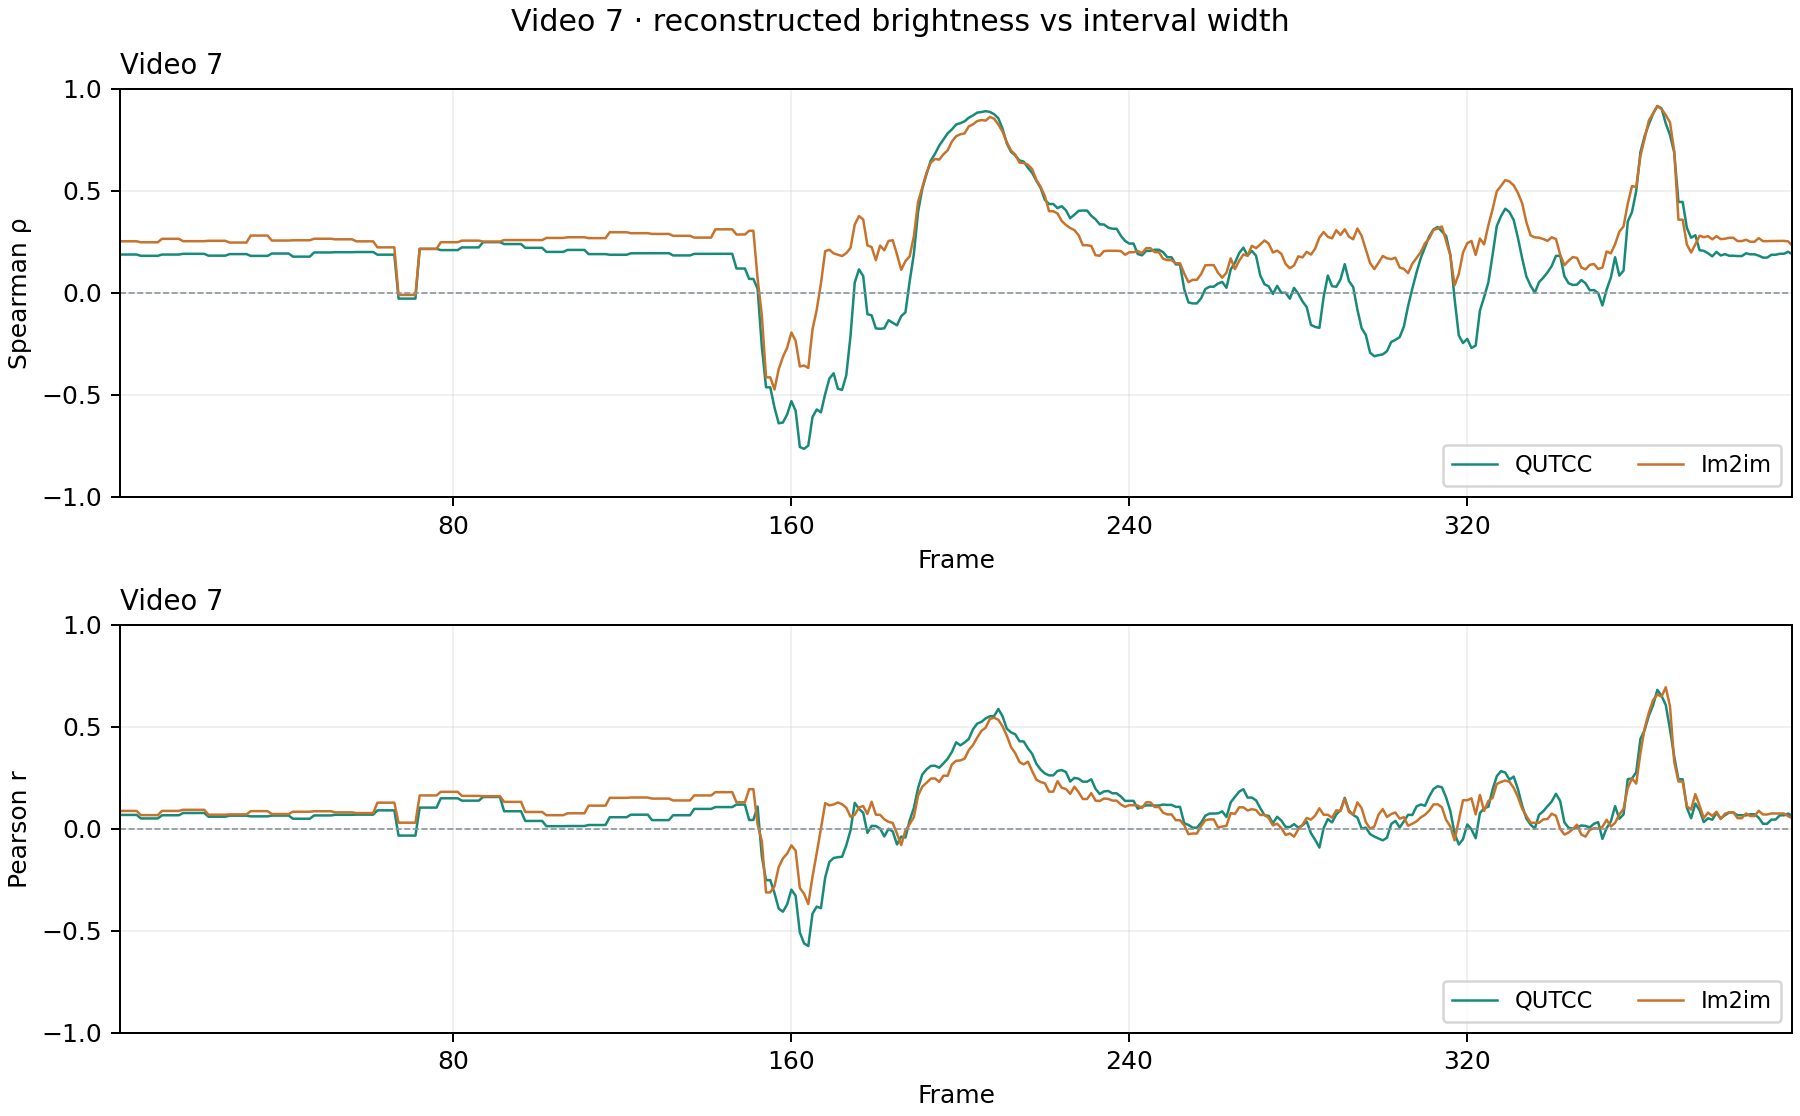

Values plotted in this chart, from the file beside it:
frame, qutcc_spearman, qutcc_pearson, qutcc_valid_pixels, qutcc_total_pixels, im2im_spearman, im2im_pearson, im2im_valid_pixels, im2im_total_pixels
1, 0.1872, 0.06765, 129600, 129600, 0.252, 0.08731, 129600, 129600
2, 0.1872, 0.06765, 129600, 129600, 0.252, 0.08731, 129600, 129600
3, 0.1872, 0.06765, 129600, 129600, 0.252, 0.08731, 129600, 129600
4, 0.1872, 0.06765, 129600, 129600, 0.252, 0.08731, 129600, 129600
5, 0.1872, 0.06765, 129600, 129600, 0.252, 0.08731, 129600, 129600
6, 0.1809, 0.05046, 129600, 129600, 0.2471, 0.06662, 129600, 129600
7, 0.1809, 0.05046, 129600, 129600, 0.2471, 0.06662, 129600, 129600
8, 0.1809, 0.05046, 129600, 129600, 0.2471, 0.06662, 129600, 129600
9, 0.1809, 0.05046, 129600, 129600, 0.2471, 0.06662, 129600, 129600
10, 0.1809, 0.05046, 129600, 129600, 0.2471, 0.06662, 129600, 129600
11, 0.187, 0.06604, 129600, 129600, 0.264, 0.08735, 129600, 129600
12, 0.187, 0.06604, 129600, 129600, 0.264, 0.08735, 129600, 129600
13, 0.187, 0.06604, 129600, 129600, 0.264, 0.08735, 129600, 129600
14, 0.187, 0.06604, 129600, 129600, 0.264, 0.08735, 129600, 129600
15, 0.187, 0.06604, 129600, 129600, 0.264, 0.08735, 129600, 129600
16, 0.1905, 0.07717, 129600, 129600, 0.2525, 0.09276, 129600, 129600
17, 0.1905, 0.07717, 129600, 129600, 0.2525, 0.09276, 129600, 129600
18, 0.1905, 0.07717, 129600, 129600, 0.2525, 0.09276, 129600, 129600
19, 0.1905, 0.07717, 129600, 129600, 0.2525, 0.09276, 129600, 129600
20, 0.1905, 0.07717, 129600, 129600, 0.2525, 0.09276, 129600, 129600
21, 0.1905, 0.07717, 129600, 129600, 0.2525, 0.09276, 129600, 129600
22, 0.1816, 0.05898, 129600, 129600, 0.2543, 0.06871, 129600, 129600
23, 0.1816, 0.05898, 129600, 129600, 0.2543, 0.06871, 129600, 129600
24, 0.1816, 0.05898, 129600, 129600, 0.2543, 0.06871, 129600, 129600
25, 0.1816, 0.05898, 129600, 129600, 0.2543, 0.06871, 129600, 129600
26, 0.1816, 0.05898, 129600, 129600, 0.2543, 0.06871, 129600, 129600
27, 0.1892, 0.06404, 129600, 129600, 0.2458, 0.07034, 129600, 129600
28, 0.1892, 0.06404, 129600, 129600, 0.2458, 0.07034, 129600, 129600
29, 0.1892, 0.06404, 129600, 129600, 0.2458, 0.07034, 129600, 129600
30, 0.1892, 0.06404, 129600, 129600, 0.2458, 0.07034, 129600, 129600
31, 0.1892, 0.06404, 129600, 129600, 0.2458, 0.07034, 129600, 129600
32, 0.1805, 0.0607, 129600, 129600, 0.28, 0.08624, 129600, 129600
33, 0.1805, 0.0607, 129600, 129600, 0.28, 0.08624, 129600, 129600
34, 0.1805, 0.0607, 129600, 129600, 0.28, 0.08624, 129600, 129600
35, 0.1805, 0.0607, 129600, 129600, 0.28, 0.08624, 129600, 129600
36, 0.1805, 0.0607, 129600, 129600, 0.28, 0.08624, 129600, 129600
37, 0.1921, 0.06437, 129600, 129600, 0.2556, 0.07204, 129600, 129600
38, 0.1921, 0.06437, 129600, 129600, 0.2556, 0.07204, 129600, 129600
39, 0.1921, 0.06437, 129600, 129600, 0.2556, 0.07204, 129600, 129600
40, 0.1921, 0.06437, 129600, 129600, 0.2556, 0.07204, 129600, 129600
41, 0.1921, 0.06437, 129600, 129600, 0.2556, 0.07204, 129600, 129600
42, 0.1768, 0.04909, 129600, 129600, 0.2569, 0.08336, 129600, 129600
43, 0.1768, 0.04909, 129600, 129600, 0.2569, 0.08336, 129600, 129600
44, 0.1768, 0.04909, 129600, 129600, 0.2569, 0.08336, 129600, 129600
45, 0.1768, 0.04909, 129600, 129600, 0.2569, 0.08336, 129600, 129600
46, 0.1768, 0.04909, 129600, 129600, 0.2569, 0.08336, 129600, 129600
47, 0.1973, 0.06517, 129600, 129600, 0.2644, 0.08571, 129600, 129600
48, 0.1973, 0.06517, 129600, 129600, 0.2644, 0.08571, 129600, 129600
49, 0.1973, 0.06517, 129600, 129600, 0.2644, 0.08571, 129600, 129600
50, 0.1973, 0.06517, 129600, 129600, 0.2644, 0.08571, 129600, 129600
51, 0.1973, 0.06517, 129600, 129600, 0.2644, 0.08571, 129600, 129600
52, 0.1986, 0.06829, 129600, 129600, 0.2617, 0.08011, 129600, 129600
53, 0.1986, 0.06829, 129600, 129600, 0.2617, 0.08011, 129600, 129600
54, 0.1986, 0.06829, 129600, 129600, 0.2617, 0.08011, 129600, 129600
55, 0.1986, 0.06829, 129600, 129600, 0.2617, 0.08011, 129600, 129600
56, 0.1986, 0.06829, 129600, 129600, 0.2617, 0.08011, 129600, 129600
57, 0.1994, 0.06903, 129600, 129600, 0.2517, 0.07682, 129600, 129600
58, 0.1994, 0.06903, 129600, 129600, 0.2517, 0.07682, 129600, 129600
59, 0.1994, 0.06903, 129600, 129600, 0.2517, 0.07682, 129600, 129600
60, 0.1994, 0.06903, 129600, 129600, 0.2517, 0.07682, 129600, 129600
... 337 more rows
